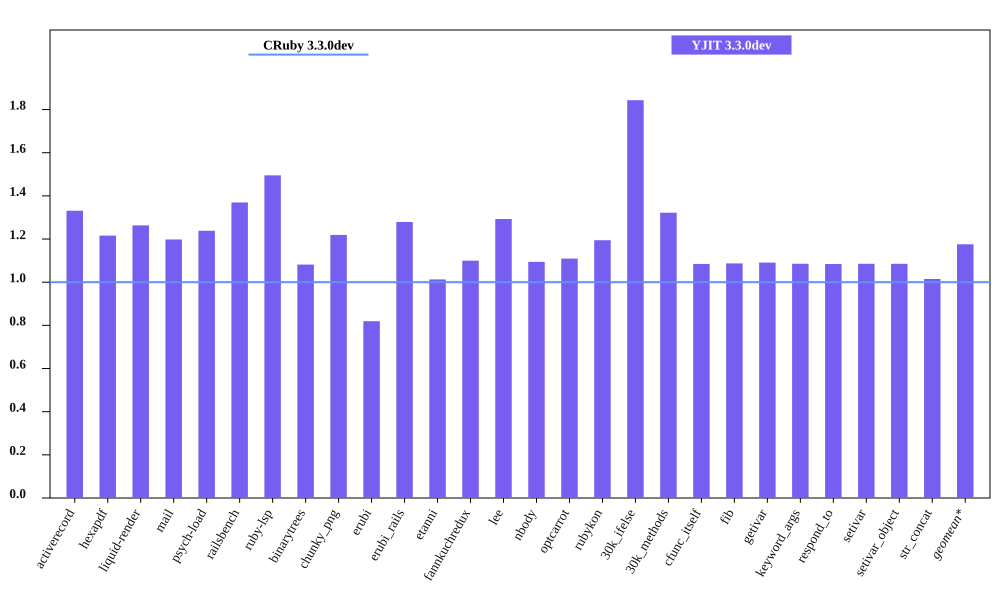

Values plotted in this chart, from the file beside it:
bench, CRuby 3.3.0dev mem (MiB), YJIT 3.3.0dev mem (MiB), Inline Code, Outlined Code, YJIT Mem overhead
activerecord, 54.75, 72.88, 3, 3
hexapdf, 237.1, 288.3, 2, 2
liquid-render, 21.73, 27.46, 1, 1
mail, 41.91, 50.2, 2, 2
psych-load, 28.85, 35.73, 1, 1
railsbench, 92.39, 126.5, 6, 6
ruby-lsp, 85.45, 127.8, 6, 6
binarytrees, 21.57, 23.33, 1, 1
chunky_png, 31.33, 38.19, 1, 1
erubi, 124.2, 101.7, 1, 1
erubi_rails, 91.34, 116.8, 5, 5
etanni, 118.8, 120.4, 1, 1
fannkuchredux, 16.21, 17.83, 1, 1
lee, 25.62, 33.12, 1, 1
nbody, 16.27, 17.8, 1, 1
optcarrot, 50.54, 56.07, 1, 1
rubykon, 45.16, 53.95, 1, 1
30k_ifelse, 57.96, 106.8, 5, 5
30k_methods, 48.14, 63.65, 2, 2
cfunc_itself, 16.14, 17.5, 1, 1
fib, 16.11, 17.51, 1, 1
getivar, 16.13, 17.59, 1, 1
keyword_args, 16.13, 17.51, 1, 1
respond_to, 16.32, 17.7, 1, 1
setivar, 16.27, 17.65, 1, 1
setivar_object, 16.14, 17.51, 1, 1
str_concat, 89.53, 90.86, 1, 1
